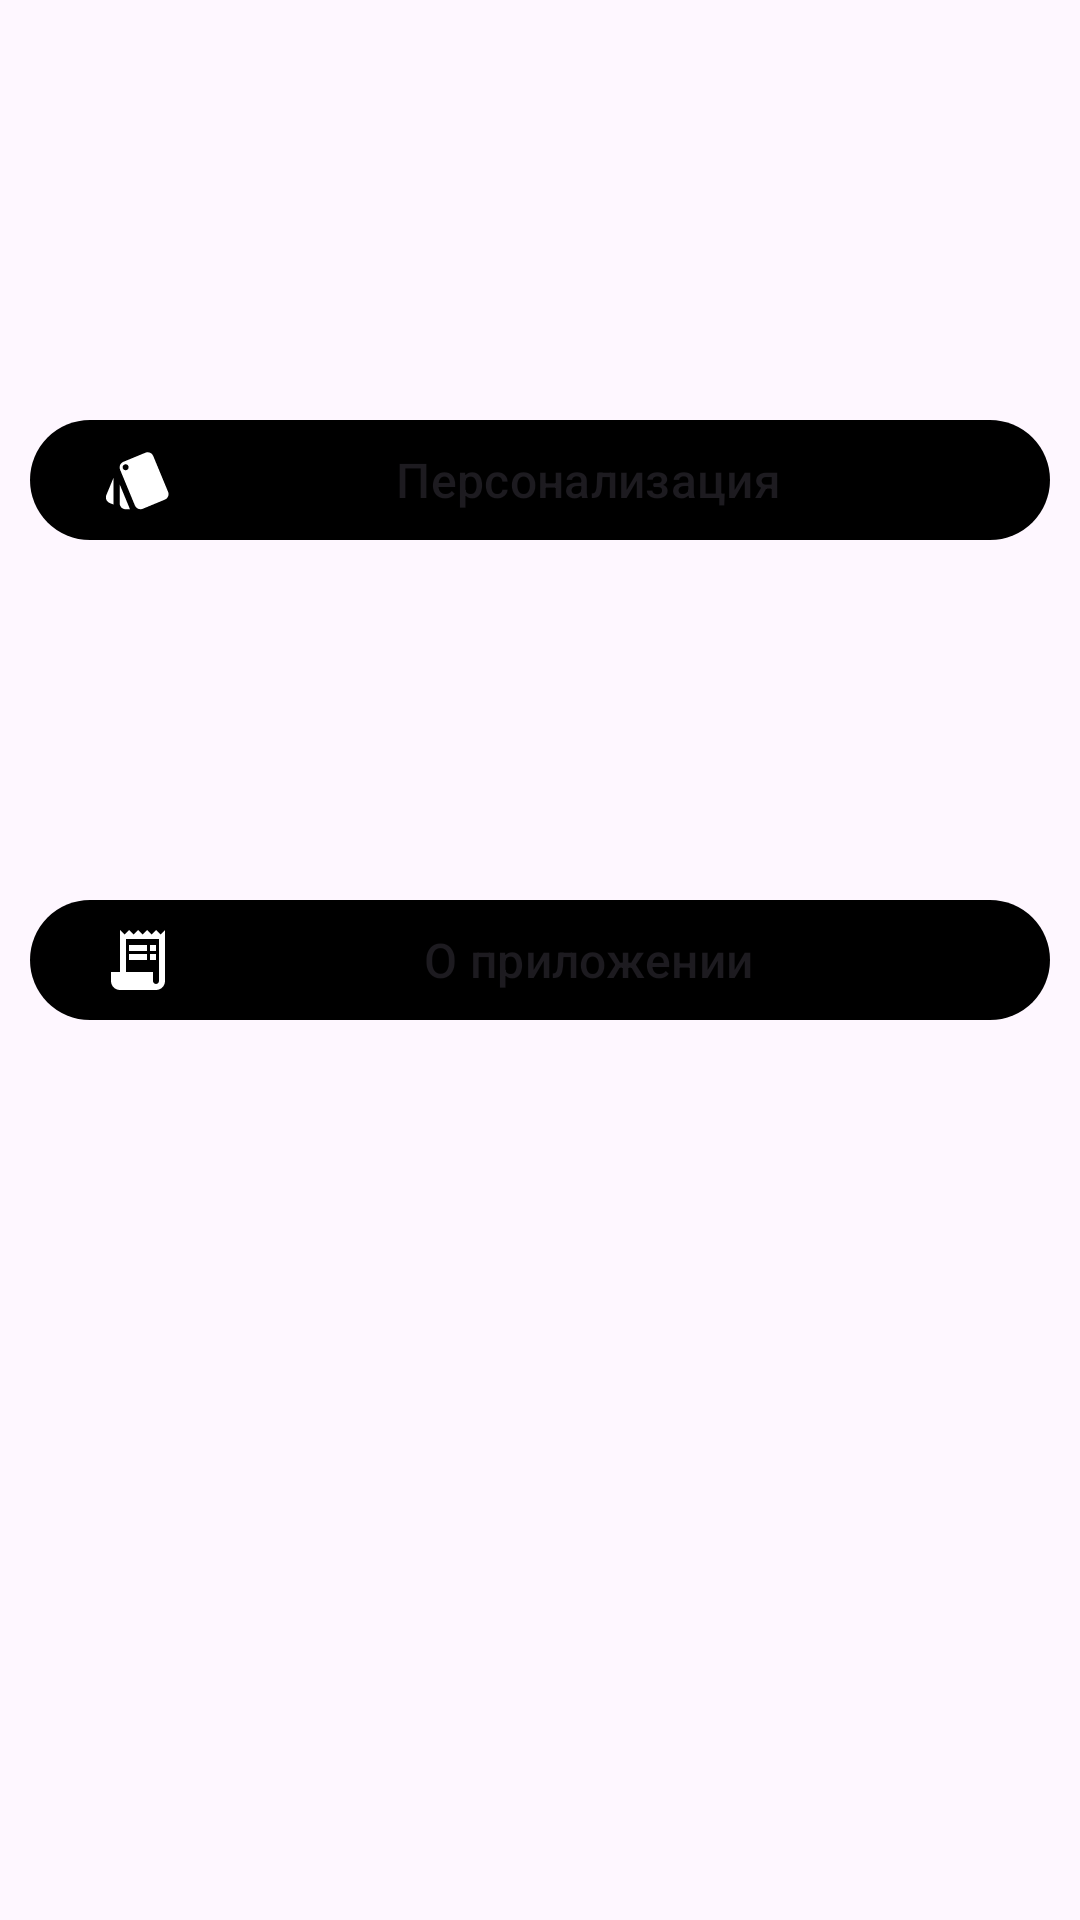

Produce the Android XML layout that renders to this screen, including the resource entries it uses.
<!-- AndroidManifest.xml: application theme Base.Theme.MaterialDesing -->
<!-- res/layout/fragment_settings_end.xml -->
<?xml version="1.0" encoding="utf-8"?>
<androidx.constraintlayout.motion.widget.MotionLayout xmlns:android="http://schemas.android.com/apk/res/android"
    xmlns:app="http://schemas.android.com/apk/res-auto"
    style="@style/frame_layout_style"
    android:layout_width="match_parent"
    android:layout_height="match_parent"
    app:layoutDescription="@xml/fragment_motion_start_scene">

    <androidx.constraintlayout.widget.Guideline
        android:id="@+id/vertical_start_guide_line"
        android:layout_width="wrap_content"
        android:layout_height="wrap_content"
        android:orientation="vertical"
        app:layout_constraintGuide_percent="0.25" />

    <androidx.constraintlayout.widget.Guideline
        android:id="@+id/vertical_centre_guide_line"
        android:layout_width="wrap_content"
        android:layout_height="wrap_content"
        android:orientation="vertical"
        app:layout_constraintGuide_percent="0.5" />

    <androidx.constraintlayout.widget.Guideline
        android:id="@+id/vertical_end_guide_line"
        android:layout_width="wrap_content"
        android:layout_height="wrap_content"
        android:orientation="vertical"
        app:layout_constraintGuide_percent="0.75" />

    <androidx.constraintlayout.widget.Guideline
        android:id="@+id/horizontal_top_guide_line"
        android:layout_width="wrap_content"
        android:layout_height="wrap_content"
        android:orientation="horizontal"
        app:layout_constraintGuide_percent="0.25" />

    <androidx.constraintlayout.widget.Guideline
        android:id="@+id/horizontal_centre_guide_line"
        android:layout_width="wrap_content"
        android:layout_height="wrap_content"
        android:orientation="horizontal"
        app:layout_constraintGuide_percent="0.5" />

    <androidx.constraintlayout.widget.Guideline
        android:id="@+id/horizontal_bottom_guide_line"
        android:layout_width="wrap_content"
        android:layout_height="wrap_content"
        android:orientation="horizontal"
        app:layout_constraintGuide_percent="0.75" />

    <com.google.android.material.button.MaterialButton
        android:id="@+id/personalization_app_styles_button"
        style="@style/button_settings_style"
        android:layout_width="match_parent"
        android:layout_height="wrap_content"
        android:drawableLeft="@drawable/ic_style_24"
        android:text="@string/personalization_app"
        app:backgroundTint="?attr/button_background"
        app:layout_constraintBottom_toTopOf="@+id/horizontal_centre_guide_line"
        app:layout_constraintEnd_toStartOf="@+id/vertical_centre_guide_line"
        app:layout_constraintStart_toStartOf="@+id/vertical_centre_guide_line"
        app:layout_constraintTop_toTopOf="@id/horizontal_centre_guide_line" />

    <com.google.android.material.button.MaterialButton
        android:id="@+id/about_app_button"
        style="@style/button_settings_style"
        android:layout_width="match_parent"
        android:layout_height="wrap_content"
        android:drawableLeft="@drawable/ic_baseline_receipt_long_24"
        android:text="@string/about_app"
        app:backgroundTint="?attr/button_background"
        app:layout_constraintBottom_toTopOf="@+id/horizontal_top_guide_line"
        app:layout_constraintEnd_toStartOf="@+id/vertical_centre_guide_line"
        app:layout_constraintStart_toStartOf="@+id/vertical_centre_guide_line"
        app:layout_constraintTop_toTopOf="@id/horizontal_top_guide_line" />

</androidx.constraintlayout.motion.widget.MotionLayout>
<!-- resources referenced by this layout -->
<resources>
  <!-- drawable ic_style_24 (drawable) -->
  <vector xmlns:android="http://schemas.android.com/apk/res/android"
      android:width="24dp"
      android:height="24dp"
      android:tint="?attr/ic_background"
      android:viewportWidth="24"
      android:viewportHeight="24">
      <path
          android:fillColor="@android:color/white"
          android:pathData="M2.53,19.65l1.34,0.56v-9.03l-2.43,5.86c-0.41,1.02 0.08,2.19 1.09,2.61zM22.03,15.95L17.07,3.98c-0.31,-0.75 -1.04,-1.21 -1.81,-1.23 -0.26,0 -0.53,0.04 -0.79,0.15L7.1,5.95c-0.75,0.31 -1.21,1.03 -1.23,1.8 -0.01,0.27 0.04,0.54 0.15,0.8l4.96,11.97c0.31,0.76 1.05,1.22 1.83,1.23 0.26,0 0.52,-0.05 0.77,-0.15l7.36,-3.05c1.02,-0.42 1.51,-1.59 1.09,-2.6zM7.88,8.75c-0.55,0 -1,-0.45 -1,-1s0.45,-1 1,-1 1,0.45 1,1 -0.45,1 -1,1zM5.88,19.75c0,1.1 0.9,2 2,2h1.45l-3.45,-8.34v6.34z" />
  </vector>
  <string name="about_app">О приложении</string>
  <string name="personalization_app">Персонализация</string>
  <style name="button_settings_style" parent="orientation_button_base_style">
          <item name="android:gravity">center</item>
          <item name="android:textColor">?attr/default_text</item>
          <item name="android:textSize">@dimen/default_text_size</item>
      </style>
  <style name="frame_layout_style">
          <item name="android:background">?attr/default_fon_fragment</item>
          <item name="android:orientation">vertical</item>
      </style>
  <style name="Base.Theme.MaterialDesing" parent="Theme.Material3.DayNight.NoActionBar">
          
          <item name="colorPrimary">@color/purple_500</item>
          <item name="colorPrimaryVariant">@color/purple_700</item>
          <item name="colorOnPrimary">@color/white</item>
          
          <item name="colorSecondary">@color/teal_200</item>
          <item name="colorSecondaryVariant">@color/teal_700</item>
          <item name="colorOnSecondary">@color/black</item>
          
          <item name="android:statusBarColor" tools:targetApi="l">?attr/colorPrimaryVariant</item>
          
  
          
          <item name="colorOnPrimaryContainer">@color/bnv_default</item>
  
          
          <item name="chipStyle">@style/MyChipStile</item>
  
      </style>
  <style name="orientation_button_base_style">
          <item name="android:layout_marginStart">@dimen/default_layout_margin</item>
          <item name="android:layout_marginTop">@dimen/default_layout_margin</item>
          <item name="android:layout_marginEnd">@dimen/default_layout_margin</item>
          <item name="android:layout_marginBottom">@dimen/default_layout_margin</item>
      </style>
  <dimen name="default_text_size">16sp</dimen>
  <color name="purple_500">#FF6200EE</color>
  <color name="purple_700">#FF3700B3</color>
  <color name="white">#FFFFFFFF</color>
  <color name="teal_200">#FF03DAC5</color>
  <color name="teal_700">#FF018786</color>
  <color name="black">#FF000000</color>
  <color name="bnv_default">#059EE4</color>
  <style name="MyChipStile" parent="Widget.Material3.Chip.Suggestion">
  
          <item name="chipBackgroundColor">@color/bnv_default</item>
          <item name="colorOnSecondaryContainer">@color/white</item>
      </style>
  <dimen name="default_layout_margin">10dp</dimen>
</resources>
